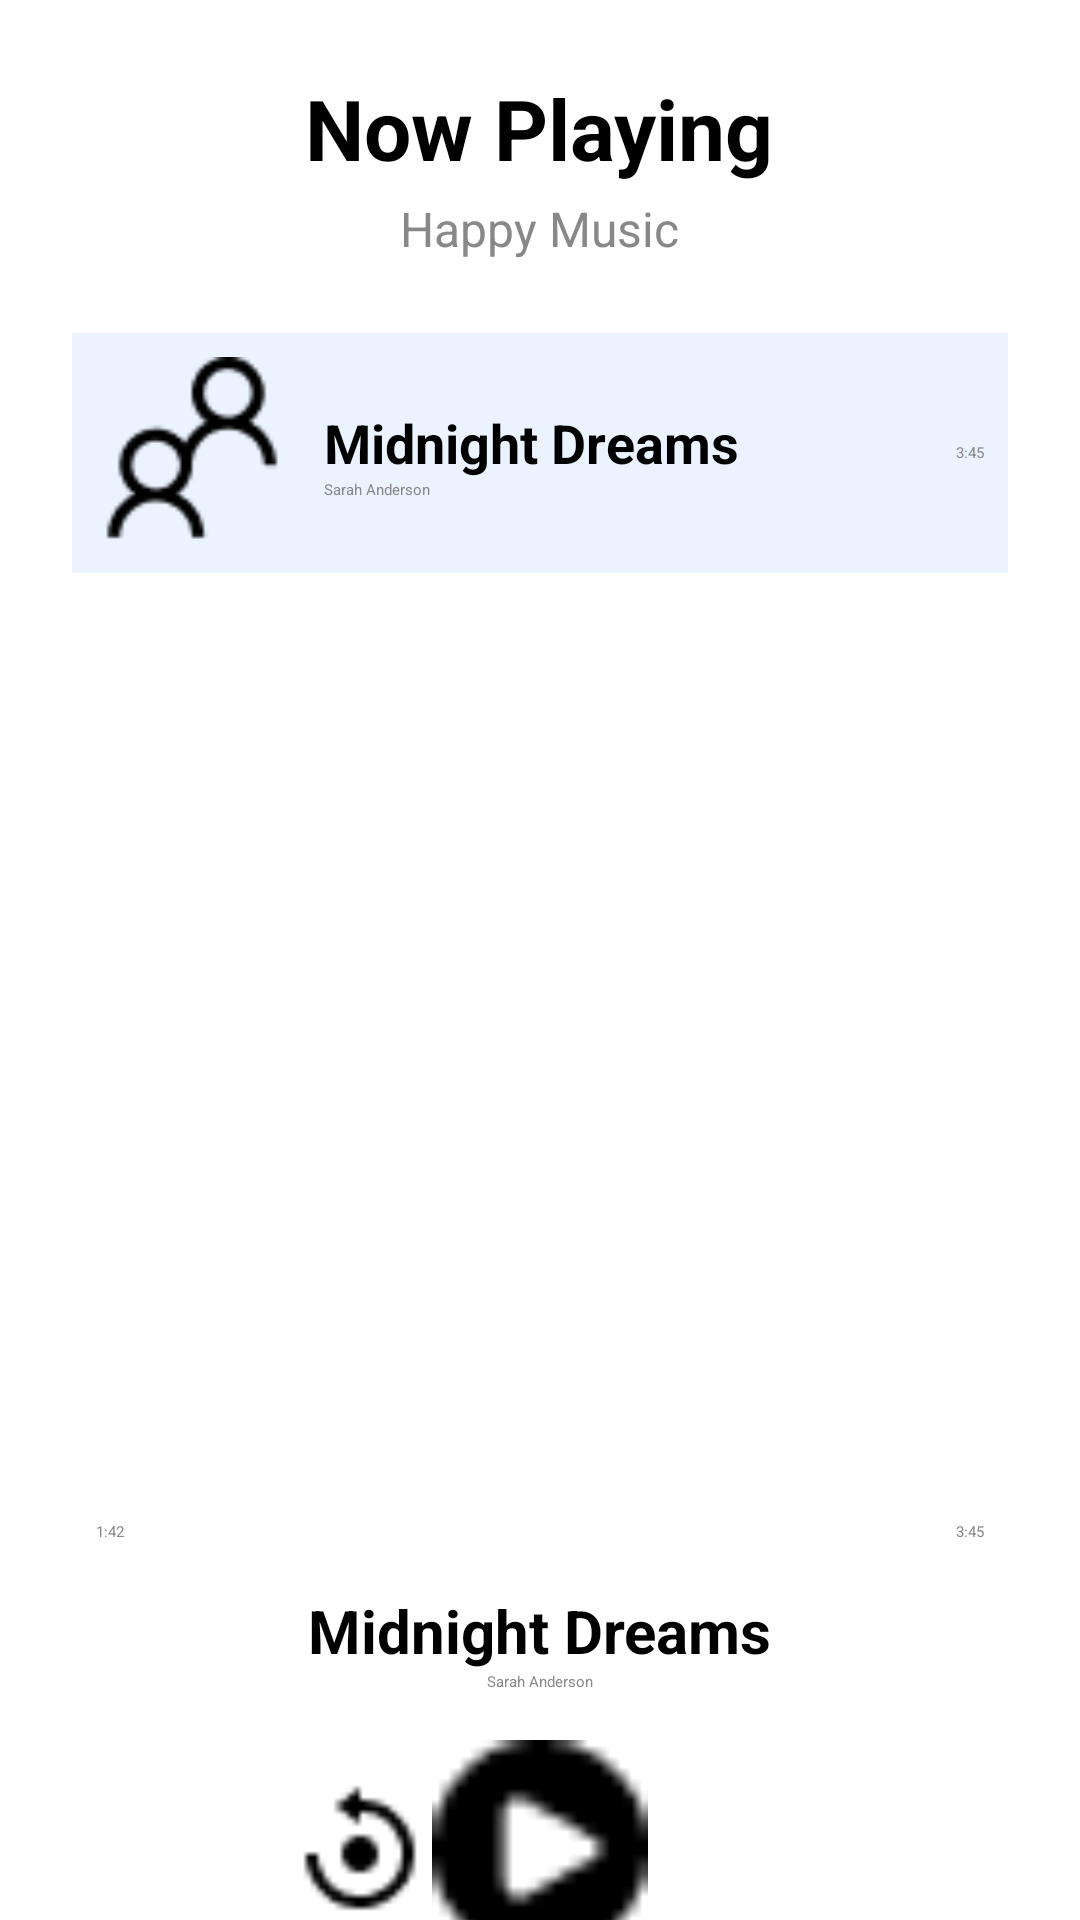

Write the Android layout XML for this screen, with the resource values it uses.
<!-- AndroidManifest.xml: activity theme Theme.MyApp -->
<!-- res/layout/happy_music_page.xml -->
<?xml version="1.0" encoding="utf-8"?>
<ScrollView xmlns:android="http://schemas.android.com/apk/res/android"
    android:layout_width="match_parent"
    android:layout_height="match_parent"
    xmlns:tools="http://schemas.android.com/tools"
    android:background="@android:color/white"
    tools:context=".HappyMusicPageActivity">

    <LinearLayout
        android:layout_width="match_parent"
        android:layout_height="wrap_content"
        android:orientation="vertical"
        android:padding="24dp"
        android:gravity="center_horizontal">

        
        <TextView
            android:layout_width="wrap_content"
            android:layout_height="wrap_content"
            android:text="Now Playing"
            android:textSize="28sp"
            android:textStyle="bold"
            android:textColor="#000000"
            android:layout_marginBottom="4dp"/>

        
        <TextView
            android:layout_width="wrap_content"
            android:layout_height="wrap_content"
            android:text="Happy Music"
            android:textSize="16sp"
            android:textColor="#888888"
            android:layout_marginBottom="24dp"/>

        
        
        <LinearLayout
            android:layout_width="match_parent"
            android:layout_height="80dp"
            android:background="#EAF3FF"
            android:orientation="horizontal"
            android:padding="8dp"
            android:gravity="center_vertical">

            <ImageView
                android:layout_width="64dp"
                android:layout_height="64dp"
                android:src="@drawable/profile"
                android:scaleType="centerCrop"
                android:layout_marginEnd="12dp"/>

            <LinearLayout
                android:layout_width="0dp"
                android:layout_weight="1"
                android:layout_height="wrap_content"
                android:orientation="vertical">

                <TextView
                    android:layout_width="wrap_content"
                    android:layout_height="wrap_content"
                    android:text="Midnight Dreams"
                    android:textSize="18sp"
                    android:textColor="#000000"
                    android:textStyle="bold"/>

                <TextView
                    android:layout_width="wrap_content"
                    android:layout_height="wrap_content"
                    android:text="Sarah Anderson"
                    android:textColor="#888888"/>
            </LinearLayout>

            <TextView
                android:layout_width="wrap_content"
                android:layout_height="wrap_content"
                android:text="3:45"
                android:textColor="#888888"/>
        </LinearLayout>

        



        
        <ImageView
            android:layout_width="280dp"
            android:layout_height="280dp"
            android:layout_marginTop="24dp"
            android:scaleType="centerCrop" />

        
        <LinearLayout
            android:layout_width="match_parent"
            android:layout_height="wrap_content"
            android:orientation="horizontal"
            android:layout_marginTop="12dp"
            android:gravity="center_vertical"
            android:layout_marginHorizontal="8dp">

            <TextView
                android:layout_width="wrap_content"
                android:layout_height="wrap_content"
                android:text="1:42"
                android:textColor="#888888"/>

            <SeekBar
                android:layout_width="0dp"
                android:layout_weight="1"
                android:layout_height="wrap_content"
                android:progress="45"
                android:max="100"
                android:thumbTint="#4285F4"
                android:progressTint="#4285F4"
                android:layout_marginHorizontal="8dp"/>

            <TextView
                android:layout_width="wrap_content"
                android:layout_height="wrap_content"
                android:text="3:45"
                android:textColor="#888888"/>
        </LinearLayout>

        
        <TextView
            android:layout_width="wrap_content"
            android:layout_height="wrap_content"
            android:text="Midnight Dreams"
            android:textSize="20sp"
            android:textStyle="bold"
            android:layout_marginTop="16dp"/>

        <TextView
            android:layout_width="wrap_content"
            android:layout_height="wrap_content"
            android:text="Sarah Anderson"
            android:textColor="#888888"
            android:layout_marginBottom="16dp"/>

        
        <LinearLayout
            android:layout_width="wrap_content"
            android:layout_height="wrap_content"
            android:orientation="horizontal"
            android:gravity="center">

            <ImageButton
                android:layout_width="48dp"
                android:layout_height="48dp"
                android:src="@drawable/ic_reset"
                android:background="@null"
                android:contentDescription="Previous"/>

            <ImageButton
                android:layout_width="72dp"
                android:layout_height="72dp"
                android:src="@drawable/ic_play"
                android:backgroundTint="#4285F4"
                android:contentDescription="Play"/>

            <ImageButton
                android:layout_width="48dp"
                android:layout_height="48dp"
                android:background="@null"
                android:contentDescription="Next"/>
        </LinearLayout>

        
        <LinearLayout
            android:layout_width="match_parent"
            android:layout_height="wrap_content"
            android:orientation="horizontal"
            android:gravity="center_vertical"
            android:layout_marginTop="24dp"
            android:layout_marginBottom="16dp">






            <SeekBar
                android:layout_width="0dp"
                android:layout_height="wrap_content"
                android:layout_weight="1"
                android:progress="80"
                android:max="100"
                android:progressTint="#4285F4"
                android:thumbTint="#4285F4"
                android:layout_marginStart="8dp"/>
        </LinearLayout>

    </LinearLayout>
</ScrollView>
<!-- resources referenced by this layout -->
<resources>
  <!-- drawable ic_play: png bitmap (drawable, 334 bytes) -->
  <!-- drawable ic_reset: png bitmap (drawable, 372 bytes) -->
  <!-- drawable profile: png bitmap (drawable, 829 bytes) -->
</resources>
